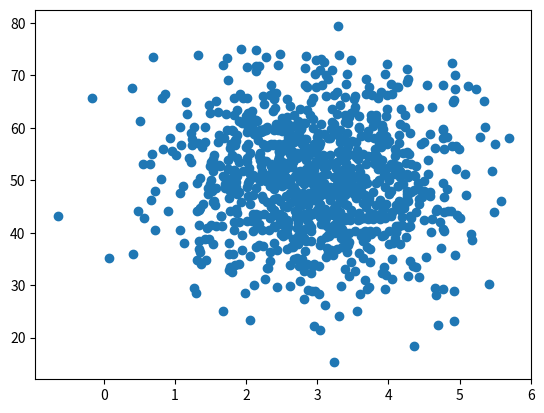
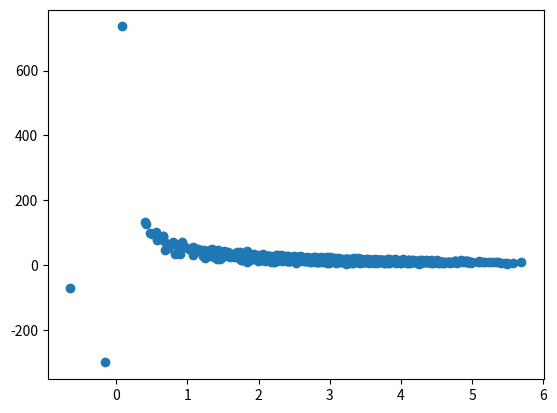
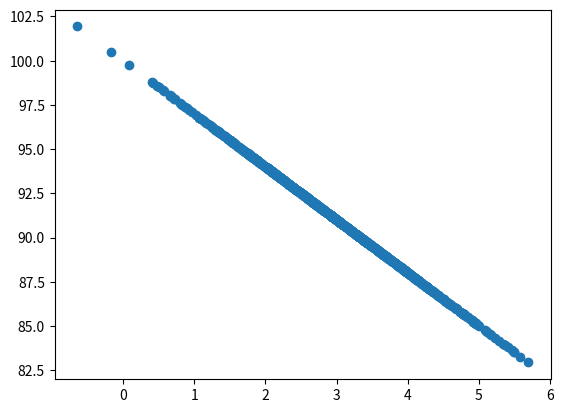
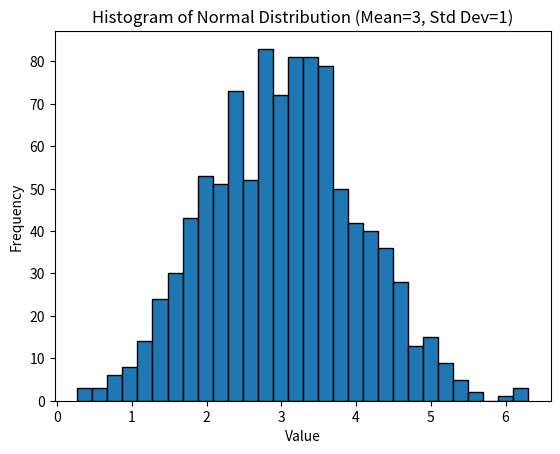

The script that saved these images, in order:
# For Mac
# import matplotlib
# matplotlib.use('TkAgg')  # Try TkAgg backend


%matplotlib inline

import numpy as np
from pylab import *

def de_mean(x):
    xmean = mean(x)
    return [xi - xmean for xi in x]

def covariance(x, y):
    n = len(x)
    return dot(de_mean(x), de_mean(y)) / (n-1)

pageSpeeds = np.random.normal(3.0, 1.0, 1000)
purchaseAmount = np.random.normal(50.0, 10.0, 1000)

scatter(pageSpeeds, purchaseAmount)

covariance (pageSpeeds, purchaseAmount)
# print(covariance(pageSpeeds, purchaseAmount))


purchaseAmount = np.random.normal(50.0, 10.0, 1000) / pageSpeeds

scatter(pageSpeeds, purchaseAmount)

covariance (pageSpeeds, purchaseAmount)

def correlation(x, y):
    stddevx = x.std()
    stddevy = y.std()
    return covariance(x,y) / stddevx / stddevy  #In real life you'd check for divide by zero here

correlation(pageSpeeds, purchaseAmount)

np.corrcoef(pageSpeeds, purchaseAmount)

purchaseAmount = 100 - pageSpeeds * 3

scatter(pageSpeeds, purchaseAmount)

correlation (pageSpeeds, purchaseAmount)

import numpy as np
import matplotlib.pyplot as plt

data = np.random.normal(3.0, 1.0, 1000)  # Generate 1000 values
plt.hist(data, bins=30, edgecolor='k')  # Plot histogram
plt.xlabel("Value")
plt.ylabel("Frequency")
plt.title("Histogram of Normal Distribution (Mean=3, Std Dev=1)")
plt.show()

# print(data)
